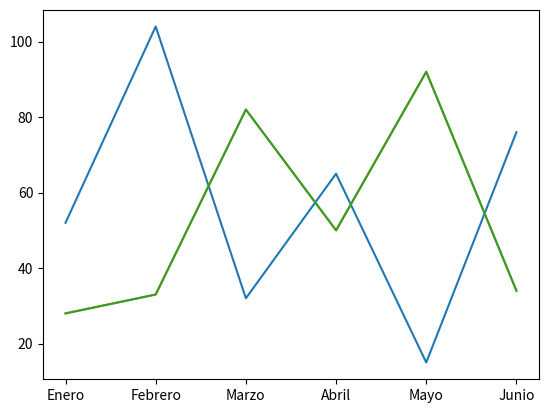
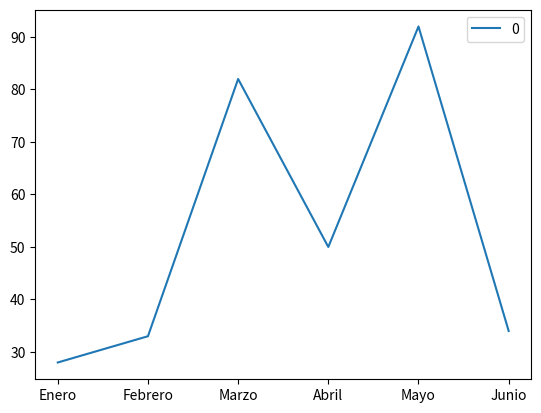

These figures' Python source, in order:
import numpy as np
import pandas as pd
import matplotlib.pyplot as plt

ahorros = [52, 104, 32, 65, 15, 76]
plt.plot(ahorros)

ahorros = np.random.randint(100, size=[6])
plt.plot(ahorros)

df = pd.DataFrame(ahorros, index=['Enero','Febrero','Marzo','Abril','Mayo','Junio'])
plt.plot(df)

df.plot()
